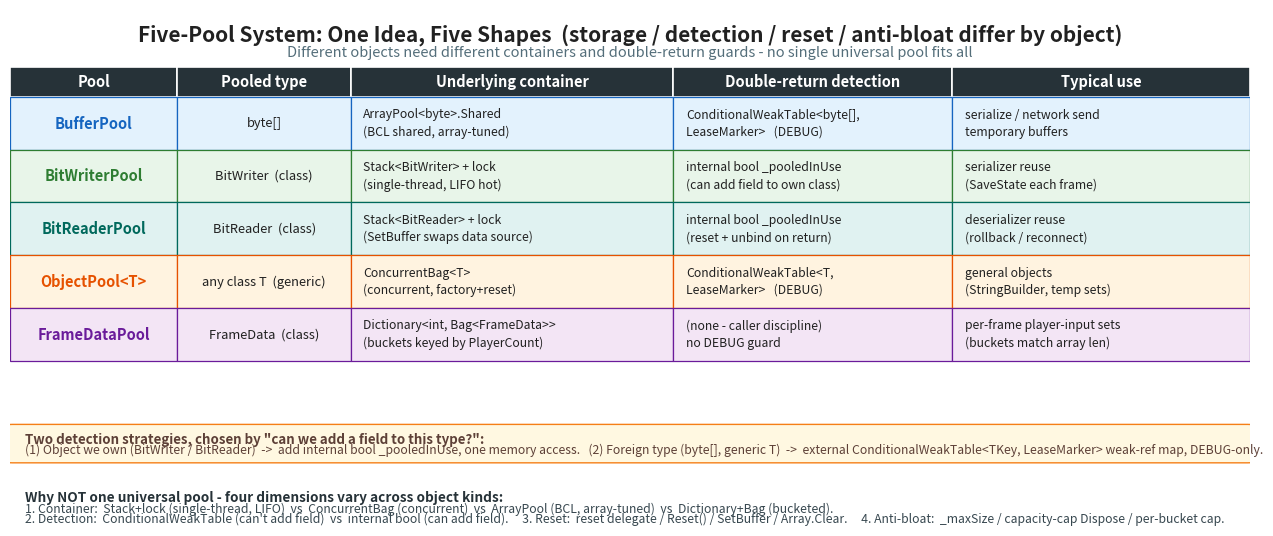

This figure's Python source: (Note: this script raises an exception after producing the figure.)
"""fig-20-02-five-pools.png
Five-pool system comparison table.
Columns: Pool | Pooled type | Underlying container | Double-return detection | Typical use
Rows: BufferPool, BitWriterPool, BitReaderPool, ObjectPool<T>, FrameDataPool
Bottom annotation: why not one universal pool - four dimensions vary.
"""
import matplotlib
matplotlib.use("Agg")
import matplotlib.pyplot as plt
from matplotlib.patches import Rectangle, FancyBboxPatch

OUT = r"c:/Users/86133/Desktop/深入浅出系列/帧同步设计与实现/images/fig-20-02-five-pools.png"

# Per-row accent color (one hue per pool)
POOL_COLORS = [
    ("#E3F2FD", "#1565C0"),  # BufferPool - blue
    ("#E8F5E9", "#2E7D32"),  # BitWriterPool - green
    ("#E0F2F1", "#00695C"),  # BitReaderPool - teal
    ("#FFF3E0", "#E65100"),  # ObjectPool - amber
    ("#F3E5F5", "#6A1B9A"),  # FrameDataPool - purple
]

# rows: (pool, type, container, detection, use)
rows = [
    ("BufferPool",
     "byte[]",
     "ArrayPool<byte>.Shared\n(BCL shared, array-tuned)",
     "ConditionalWeakTable<byte[],\nLeaseMarker>   (DEBUG)",
     "serialize / network send\ntemporary buffers"),
    ("BitWriterPool",
     "BitWriter  (class)",
     "Stack<BitWriter> + lock\n(single-thread, LIFO hot)",
     "internal bool _pooledInUse\n(can add field to own class)",
     "serializer reuse\n(SaveState each frame)"),
    ("BitReaderPool",
     "BitReader  (class)",
     "Stack<BitReader> + lock\n(SetBuffer swaps data source)",
     "internal bool _pooledInUse\n(reset + unbind on return)",
     "deserializer reuse\n(rollback / reconnect)"),
    ("ObjectPool<T>",
     "any class T  (generic)",
     "ConcurrentBag<T>\n(concurrent, factory+reset)",
     "ConditionalWeakTable<T,\nLeaseMarker>   (DEBUG)",
     "general objects\n(StringBuilder, temp sets)"),
    ("FrameDataPool",
     "FrameData  (class)",
     "Dictionary<int, Bag<FrameData>>\n(buckets keyed by PlayerCount)",
     "(none - caller discipline)\nno DEBUG guard",
     "per-frame player-input sets\n(buckets match array len)"),
]

col_x = [0.000, 0.135, 0.275, 0.535, 0.760]
col_w = [0.135, 0.140, 0.260, 0.225, 0.240]
headers = ["Pool", "Pooled type", "Underlying container", "Double-return detection", "Typical use"]

n = len(rows)
row_h = 0.092
header_h = 0.052
top = 0.90
bottom = top - header_h - n * row_h - 0.14

fig, ax = plt.subplots(figsize=(16, 0.34 * n + 4.2), dpi=150)
ax.set_xlim(0, 1)
ax.set_ylim(bottom - 0.04, 1.0)
ax.axis("off")

# Title
ax.text(0.5, 0.975,
        "Five-Pool System: One Idea, Five Shapes  (storage / detection / reset / anti-bloat differ by object)",
        ha="center", va="top", fontsize=15, fontweight="bold", color="#212121")
ax.text(0.5, 0.937,
        "Different objects need different containers and double-return guards - no single universal pool fits all",
        ha="center", va="top", fontsize=10.5, color="#546E7A", fontstyle="italic")

# Header row
y = top - header_h
for i, htext in enumerate(headers):
    ax.add_patch(Rectangle((col_x[i], y), col_w[i], header_h,
                           facecolor="#263238", edgecolor="white", linewidth=1.2))
    ax.text(col_x[i] + col_w[i] / 2, y + header_h / 2, htext,
            ha="center", va="center", fontsize=10.5, fontweight="bold", color="white")

# Data rows
y -= row_h
for r_idx, r in enumerate(rows):
    fc, ec = POOL_COLORS[r_idx]
    pool, typ, cont, det, use = r
    vals = [pool, typ, cont, det, use]
    for i, v in enumerate(vals):
        ax.add_patch(Rectangle((col_x[i], y), col_w[i], row_h,
                               facecolor=fc, edgecolor=ec, linewidth=0.9))
        ha = "left" if i >= 2 else "center"
        padx = 0.010 if ha == "left" else 0
        if i == 0:
            fw = "bold"; fs = 10.5; col = ec
        elif i == 1:
            fw = "normal"; fs = 9.3; col = "#212121"
        else:
            fw = "normal"; fs = 8.8; col = "#212121"
        tx = (col_x[i] + padx + (col_w[i] - 2 * padx) / 2) if ha == "center" else (col_x[i] + padx)
        ax.text(tx, y + row_h / 2, v,
                ha=ha, va="center", fontsize=fs, fontweight=fw, color=col, linespacing=1.4)
    y -= row_h

# Detection-mechanism legend strip
leg_y = y - 0.025
ax.add_patch(FancyBboxPatch((col_x[0], leg_y - 0.055), sum(col_w), 0.055,
                            boxstyle="round,pad=0.006,rounding_size=0.008",
                            facecolor="#FFF8E1", edgecolor="#F57F17", linewidth=1.0))
ax.text(col_x[0] + 0.012, leg_y - 0.008,
        "Two detection strategies, chosen by \"can we add a field to this type?\":",
        ha="left", va="top", fontsize=9.6, fontweight="bold", color="#5D4037")
ax.text(col_x[0] + 0.012, leg_y - 0.028,
        "(1) Object we own (BitWriter / BitReader)  ->  add internal bool _pooledInUse, one memory access.   "
        "(2) Foreign type (byte[], generic T)  ->  external ConditionalWeakTable<TKey, LeaseMarker> weak-ref map, "
        "DEBUG-only.",
        ha="left", va="top", fontsize=8.8, color="#5D4037", linespacing=1.4)

# Bottom: four dimensions note
note_y = leg_y - 0.10
ax.add_patch(FancyBboxPatch((col_x[0], note_y - 0.075), sum(col_w), 0.075,
                            boxstyle="round,pad=0.006,rounding_size=0.008",
                            facecolor="#ECEFF1", edgecolor="#37474F", linewidth=1.2))
ax.text(col_x[0] + 0.012, note_y - 0.010,
        "Why NOT one universal pool - four dimensions vary across object kinds:",
        ha="left", va="top", fontsize=9.8, fontweight="bold", color="#263238")
ax.text(col_x[0] + 0.012, note_y - 0.030,
        "1. Container:  Stack+lock (single-thread, LIFO)  vs  ConcurrentBag (concurrent)  vs  ArrayPool (BCL, array-tuned)  vs  Dictionary+Bag (bucketed).",
        ha="left", va="top", fontsize=8.8, color="#37474F")
ax.text(col_x[0] + 0.012, note_y - 0.048,
        "2. Detection:  ConditionalWeakTable (can't add field)  vs  internal bool (can add field).     "
        "3. Reset:  reset delegate / Reset() / SetBuffer / Array.Clear.     "
        "4. Anti-bloat:  _maxSize / capacity-cap Dispose / per-bucket cap.",
        ha="left", va="top", fontsize=8.8, color="#37474F")

plt.savefig(OUT, bbox_inches="tight", facecolor="white", pad_inches=0.16)
print("saved:", OUT)
